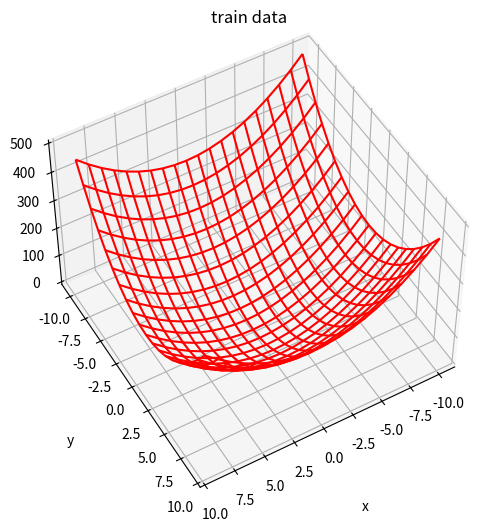
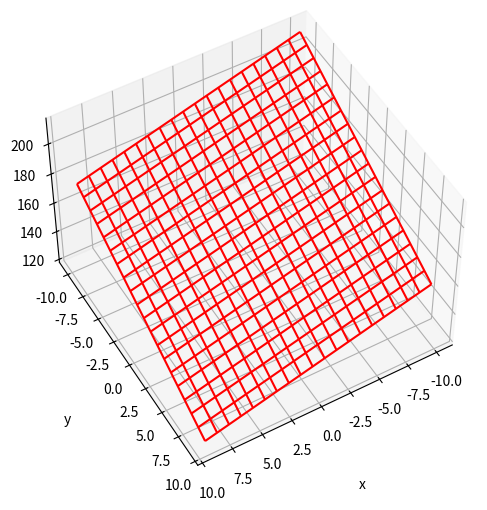

Here is the Python script that generated these plots, in order:
import numpy as np
import matplotlib.pyplot as plt
import math

#### hyper parameter
startPoint = np.array([0,0,0,0,0,0,0])
learningRate = 0.1

#### function what we want to predict
def targetFunc(x,y):
    return 2*x**2+3*y**2 
    # return 10*x-y 

def cartesianPruducts(x,y):
    xy=[]
    m=[]
    for i in y:
        for j in x:
            m.append([j,i])
        xy.append(m)
        m=[]
    return xy

#### data
x=np.arange(-10, 10, 1)
y=np.arange(-10, 10, 1)
xy=cartesianPruducts(x,y)
x,y = np.meshgrid(x, y)

z=targetFunc(x,y)

fig = plt.figure(figsize = (6, 6))

ax = plt.axes(projection = '3d')
ax.plot_wireframe(x, y, z, color = 'red')
ax.set_title('train data')
ax.view_init(50, 60)

ax.set_xlabel('x', labelpad=20)
ax.set_ylabel('y', labelpad=20)
ax.set_zlabel('z', labelpad=20)


ANN=np.random.rand(8)
initAnn = np.copy(ANN)

#### forward propagation
def forward(ANN, data):
    W0=[ [ANN[0],ANN[2]],
         [ANN[1], ANN[3]] ]
    W1=[ANN[4], ANN[5]]
    B0=ANN[6]
    B1=ANN[7]

    data=np.dot(W0, data) + B0
    data=np.dot(W1, data) + B1
    return data

#### hypothesis function
# def hypothesis(w,x,y):
#     return w[0]*x**3 + w[1]*y**3 + w[2]*x**2 + w[3]*y**2 + w[4]*x + w[5]*y + w[6] 

def hypothesis(ANN,xy):
    output=[]
    m=[]
    for i in xy:
        for j in i:
            m.append( forward(ANN, j) )
        output.append(m)
        m=[]
    return output


#### loss function
def getLoss(ANN):
    return -1 * meanSquaredError(targetFunc(x,y), hypothesis(ANN,xy) )   
    # return -1 * absolutedError(f(x), hypothesis(w) )

#### mse
def meanSquaredError(x,y):
    return np.sum( (x-y)**2 ) / len(x)

def absolutedError(x ,y):
    return np.sum( abs(x-y) ) / len(x)

def nomalize(vector):
    len = math.sqrt( np.sum(vector**2) )
    return vector/len

def getGradient(f, point, h):
    w0= point[0]
    w1= point[1]
    w2= point[2]
    w3= point[3]
    w4= point[4]
    w5= point[5]
    w6= point[6]
    w7= point[7]    
    
    dw0 = ( f( [w0+h, w1, w2, w3, w4, w5, w6, w7] ) - f( [w0, w1, w2, w3, w4, w5, w6, w7] ) )/h
    dw1 = ( f( [w0, w1+h, w2, w3, w4, w5, w6, w7] ) - f( [w0, w1, w2, w3, w4, w5, w6, w7] ) )/h
    dw2 = ( f( [w0, w1, w2+h, w3, w4, w5, w6, w7] ) - f( [w0, w1, w2, w3, w4, w5, w6, w7] ) )/h
    dw3 = ( f( [w0, w1, w2, w3+h, w4, w5, w6, w7] ) - f( [w0, w1, w2, w3, w4, w5, w6, w7] ) )/h
    dw4 = ( f( [w0, w1, w2, w3, w4+h, w5, w6, w7] ) - f( [w0, w1, w2, w3, w4, w5, w6, w7] ) )/h
    dw5 = ( f( [w0, w1, w2, w3, w4, w5+h, w6, w7] ) - f( [w0, w1, w2, w3, w4, w5, w6, w7] ) )/h
    dw6 = ( f( [w0, w1, w2, w3, w4, w5, w6+h, w7] ) - f( [w0, w1, w2, w3, w4, w5, w6, w7] ) )/h
    dw7 = ( f( [w0, w1, w2, w3, w4, w5, w6, w7+h] ) - f( [w0, w1, w2, w3, w4, w5, w6, w7] ) )/h

    gredient = np.array( [dw0, dw1, dw2, dw3, dw4, dw5, dw6, dw7] )
    # return gredient
    return nomalize(gredient) 

def gradientDescent( init, learningRate, f ):
    count=0
    while True:
        step = learningRate * getGradient(f, init, 0.00001)
        lose1 = abs(f(init))
        lose2 = abs(f( init + step ))
        if lose2 < lose1 :
            init = init + step
            count+=1
            if count==10 :
                print(init)
                print(lose2, forward(init, [10,10]))
                count=0
        else :
            return init


def plot(x,y,f,arg):
    xy=cartesianPruducts(x,y)
    x,y = np.meshgrid(x, y)
    z=np.array( f(arg, xy) )

    fig = plt.figure(figsize = (6, 6))

    ax = plt.axes(projection = '3d')
    ax.plot_wireframe(x, y, z, color = 'red')
    ax.view_init(50, 60)

    ax.set_xlabel('x', labelpad=20)
    ax.set_ylabel('y', labelpad=20)
    ax.set_zlabel('z', labelpad=20)

    plt.show()

ANN = gradientDescent(ANN, learningRate, getLoss) 

plot( np.arange(-10, 10, 1), np.arange(-10, 10, 1), hypothesis, ANN)
# plot( np.arange(-10, 10, 1), np.arange(-10, 10, 1), hypothesis, initAnn)



